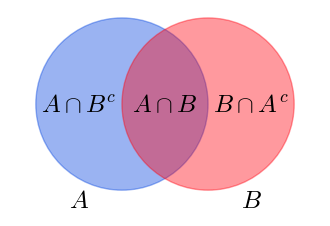

Python code for this plot:
from matplotlib import pyplot as plt
from matplotlib.patches import Circle
from matplotlib import rc

__author__ = 'ernesto'

# if use latex or mathtext
rc('text', usetex=False)
rc('mathtext', fontset='cm')

colorA = '#0343df'
colorB = '#ff000d'
alpha = 0.4
fontsize = 18

fig = plt.figure(0, figsize=(4, 3), frameon=False)
ax = fig.add_subplot(111)
plt.axis([-1.8, 1.8, -1.3, 1.1])
ax.set_aspect('equal')

ax.add_patch(Circle((-0.5, 0), 1, facecolor=colorA, alpha=0.4, edgecolor=colorA))
ax.add_patch(Circle((0.5, 0), 1, facecolor=colorB, alpha=0.4, edgecolor=colorB))

# labels
plt.text(-1, -1.2, r'$A$', fontsize=fontsize, ha='center', va='baseline')
plt.text(1, -1.2, r'$B$', fontsize=fontsize, ha='center', va='baseline')

plt.text(-1, 0, r'$A\cap B^c$', fontsize=fontsize, ha='center', va='center')
plt.text(1, 0, r'$B\cap A^c$', fontsize=fontsize, ha='center', va='center')
plt.text(0, 0, r'$A\cap B$', fontsize=fontsize, ha='center', va='center')


plt.axis('off')
plt.savefig('sets_union_probability.pdf', bbox_inches='tight')
plt.show()



